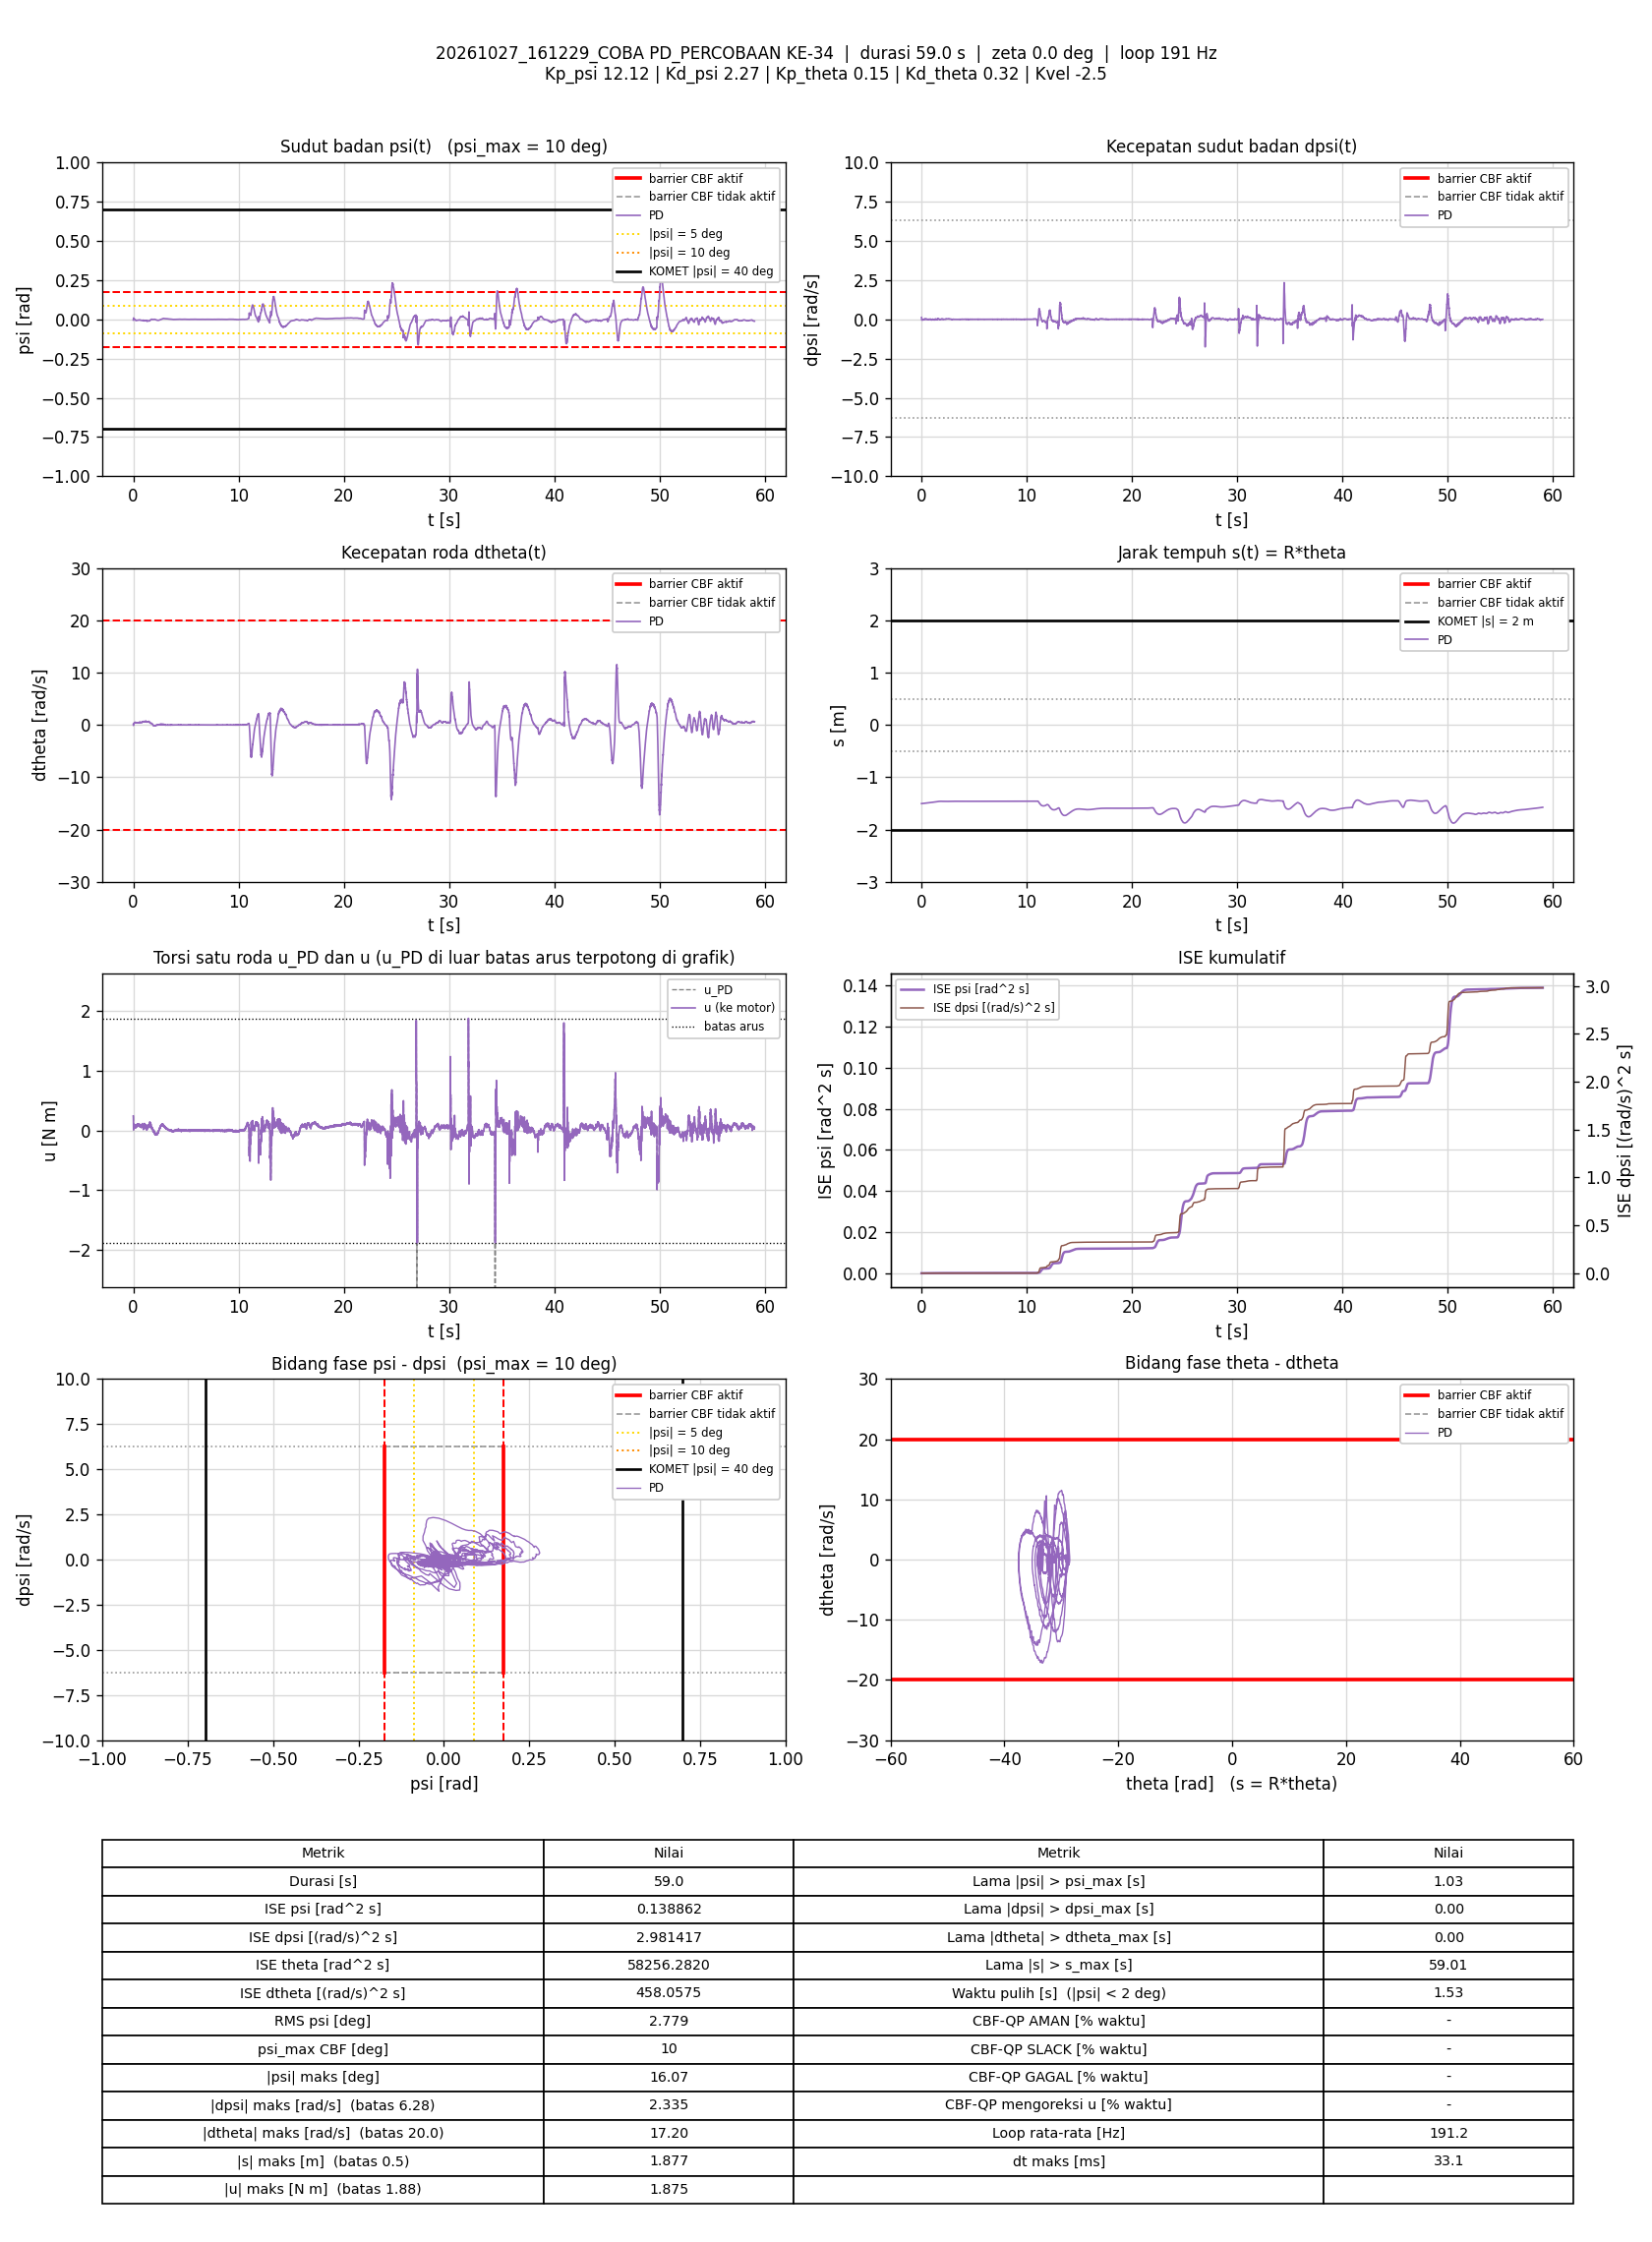

The file beside this chart, header and first rows:
t_s, theta_rad, dtheta_rad_s, psi_rad, dpsi_rad_s, error_theta, error_dtheta, error_psi, error_dpsi, u_PD_Nm, u_Nm, status_cbf, dorong_N, ISE_theta, ISE_dtheta, ISE_psi, ISE_dpsi, Kp_psi, Kd_psi, Kp_theta, Kd_theta, Kvel, Alpha_1, Alpha_2
0.006002, -30.07, 0.1044, -0.004798, 0.1183, 30.07, -0.1044, 0.004798, -0.1183, 0.2439, 0.2439, -, 0, 5.427, 6.538392e-05, 1.38168e-07, 8.4040566e-05, 12.12, 2.27, 0.15, 0.32, -2.5, 7.42, 8.45
0.01191, -30.08, 0.0209, -0.003349, 0.111, 30.08, -0.0209, 0.003349, -0.111, 0.2181, 0.2181, -, 0, 10.77, 6.7965806e-05, 2.0447434e-07, 0.0001569, 12.12, 2.27, 0.15, 0.32, -2.5, 7.42, 8.45
0.0169, -30.07, -0.0971, 0.003382, 0.03866, 30.07, 0.0971, -0.003382, -0.03866, 0.09768, 0.09768, -, 0, 15.28, 0.0001149, 2.6145599e-07, 0.0001643, 12.12, 2.27, 0.15, 0.32, -2.5, 7.42, 8.45
0.02204, -30.06, -0.07314, 0.007728, -0.01437, 30.06, 0.07314, -0.007728, 0.01437, 0.03765, 0.03765, -, 0, 19.93, 0.0001425, 5.6882659e-07, 0.0001654, 12.12, 2.27, 0.15, 0.32, -2.5, 7.42, 8.45
0.0269, -30.06, 0.01947, 0.008588, -0.04434, 30.06, -0.01947, -0.008588, 0.04434, 0.00965, 0.00965, -, 0, 24.32, 0.0001443, 9.2681588e-07, 0.0001749, 12.12, 2.27, 0.15, 0.32, -2.5, 7.42, 8.45
0.0319, -30.06, 0.1009, 0.007744, -0.04688, 30.06, -0.1009, -0.007744, 0.04688, 0.01974, 0.01974, -, 0, 28.84, 0.0001953, 1.2269839e-06, 0.0001859, 12.12, 2.27, 0.15, 0.32, -2.5, 7.42, 8.45
0.0369, -30.06, 0.1606, 0.005971, -0.03049, 30.06, -0.1606, -0.005971, 0.03049, 0.05455, 0.05455, -, 0, 33.35, 0.0003241, 1.4051031e-06, 0.0001906, 12.12, 2.27, 0.15, 0.32, -2.5, 7.42, 8.45
0.04279, -30.06, 0.2048, 0.004697, -0.0133, 30.06, -0.2048, -0.004697, 0.0133, 0.09227, 0.09227, -, 0, 38.68, 0.0005711, 1.5351079e-06, 0.0001916, 12.12, 2.27, 0.15, 0.32, -2.5, 7.42, 8.45
0.0479, -30.06, 0.2412, 0.00407, -0.01423, 30.06, -0.2412, -0.00407, 0.01423, 0.0942, 0.0942, -, 0, 43.29, 0.0008685, 1.6197543e-06, 0.0001927, 12.12, 2.27, 0.15, 0.32, -2.5, 7.42, 8.45
0.05298, -30.06, 0.2521, 0.004229, -0.01077, 30.06, -0.2521, -0.004229, 0.01077, 0.1075, 0.1075, -, 0, 47.89, 0.001192, 1.7107068e-06, 0.0001933, 12.12, 2.27, 0.15, 0.32, -2.5, 7.42, 8.45
0.05889, -30.05, 0.2572, 0.004575, -0.01743, 30.05, -0.2572, -0.004575, 0.01743, 0.09817, 0.09817, -, 0, 53.22, 0.001583, 1.83438e-06, 0.0001951, 12.12, 2.27, 0.15, 0.32, -2.5, 7.42, 8.45
0.0639, -30.05, 0.2726, 0.004887, -0.03182, 30.05, -0.2726, -0.004887, 0.03182, 0.07424, 0.07424, -, 0, 57.74, 0.001955, 1.9538887e-06, 0.0002001, 12.12, 2.27, 0.15, 0.32, -2.5, 7.42, 8.45
0.0689, -30.05, 0.2825, 0.005146, -0.03768, 30.05, -0.2825, -0.005146, 0.03768, 0.06723, 0.06723, -, 0, 62.26, 0.002354, 2.0863876e-06, 0.0002072, 12.12, 2.27, 0.15, 0.32, -2.5, 7.42, 8.45
0.0739, -30.05, 0.3216, 0.004786, -0.04195, 30.05, -0.3216, -0.004786, 0.04195, 0.0657, 0.0657, -, 0, 66.78, 0.002871, 2.2009476e-06, 0.000216, 12.12, 2.27, 0.15, 0.32, -2.5, 7.42, 8.45
0.0789, -30.04, 0.3551, 0.004304, -0.04315, 30.04, -0.3551, -0.004304, 0.04315, 0.06786, 0.06786, -, 0, 71.28, 0.003501, 2.2934865e-06, 0.0002253, 12.12, 2.27, 0.15, 0.32, -2.5, 7.42, 8.45
0.0839, -30.04, 0.359, 0.004105, -0.04781, 30.04, -0.359, -0.004105, 0.04781, 0.05612, 0.05612, -, 0, 75.8, 0.004145, 2.3777595e-06, 0.0002368, 12.12, 2.27, 0.15, 0.32, -2.5, 7.42, 8.45
0.08889, -30.04, 0.3871, 0.003851, -0.04568, 30.04, -0.3871, -0.003851, 0.04568, 0.06688, 0.06688, -, 0, 80.31, 0.004894, 2.4518546e-06, 0.0002472, 12.12, 2.27, 0.15, 0.32, -2.5, 7.42, 8.45
0.0939, -30.04, 0.39, 0.003341, -0.04448, 30.04, -0.39, -0.003341, 0.04448, 0.06433, 0.06433, -, 0, 84.82, 0.005655, 2.5076955e-06, 0.0002571, 12.12, 2.27, 0.15, 0.32, -2.5, 7.42, 8.45
0.0989, -30.04, 0.4227, 0.003113, -0.04754, 30.04, -0.4227, -0.003113, 0.04754, 0.06509, 0.06509, -, 0, 89.34, 0.00655, 2.5562221e-06, 0.0002684, 12.12, 2.27, 0.15, 0.32, -2.5, 7.42, 8.45
0.1039, -30.03, 0.4218, 0.002712, -0.04634, 30.03, -0.4218, -0.002712, 0.04634, 0.06266, 0.06266, -, 0, 93.85, 0.00744, 2.5930215e-06, 0.0002791, 12.12, 2.27, 0.15, 0.32, -2.5, 7.42, 8.45
0.1098, -30.03, 0.4301, 0.002184, -0.04408, 30.03, -0.4301, -0.002184, 0.04408, 0.06405, 0.06405, -, 0, 99.16, 0.00853, 2.6211153e-06, 0.0002906, 12.12, 2.27, 0.15, 0.32, -2.5, 7.42, 8.45
0.1159, -30.03, 0.4556, 0.001401, -0.04048, 30.03, -0.4556, -0.001401, 0.04048, 0.07087, 0.07087, -, 0, 104.7, 0.009799, 2.6331178e-06, 0.0003006, 12.12, 2.27, 0.15, 0.32, -2.5, 7.42, 8.45
0.1209, -30.03, 0.4337, 0.0006609, -0.03475, 30.03, -0.4337, -0.0006609, 0.03475, 0.06791, 0.06791, -, 0, 109.2, 0.01074, 2.6353061e-06, 0.0003067, 12.12, 2.27, 0.15, 0.32, -2.5, 7.42, 8.45
0.1259, -30.02, 0.4628, 5.5083929e-05, -0.03049, 30.02, -0.4628, -5.5083929e-05, 0.03049, 0.07955, 0.07955, -, 0, 113.7, 0.01181, 2.6353212e-06, 0.0003113, 12.12, 2.27, 0.15, 0.32, -2.5, 7.42, 8.45
0.1309, -30.02, 0.4656, -0.0005926, -0.02529, 30.02, -0.4656, 0.0005926, 0.02529, 0.0844, 0.0844, -, 0, 118.2, 0.01289, 2.6370756e-06, 0.0003145, 12.12, 2.27, 0.15, 0.32, -2.5, 7.42, 8.45
0.1359, -30.02, 0.4519, -0.0008913, -0.02143, 30.02, -0.4519, 0.0008913, 0.02143, 0.08515, 0.08515, -, 0, 122.7, 0.01391, 2.6410513e-06, 0.0003168, 12.12, 2.27, 0.15, 0.32, -2.5, 7.42, 8.45
0.141, -30.02, 0.4531, -0.0009613, -0.0213, 30.02, -0.4531, 0.0009613, 0.0213, 0.085, 0.085, -, 0, 127.3, 0.01496, 2.6457374e-06, 0.0003191, 12.12, 2.27, 0.15, 0.32, -2.5, 7.42, 8.45
0.146, -30.02, 0.4475, -0.000867, -0.02689, 30.02, -0.4475, 0.000867, 0.02689, 0.07164, 0.07164, -, 0, 131.8, 0.01596, 2.6495176e-06, 0.0003227, 12.12, 2.27, 0.15, 0.32, -2.5, 7.42, 8.45
0.1509, -30.01, 0.4623, -0.0008197, -0.03129, 30.01, -0.4623, 0.0008197, 0.03129, 0.06698, 0.06698, -, 0, 136.2, 0.01702, 2.6528297e-06, 0.0003275, 12.12, 2.27, 0.15, 0.32, -2.5, 7.42, 8.45
0.1559, -30.01, 0.4585, -0.001118, -0.03369, 30.01, -0.4585, 0.001118, 0.03369, 0.05669, 0.05669, -, 0, 140.7, 0.01806, 2.6590335e-06, 0.0003332, 12.12, 2.27, 0.15, 0.32, -2.5, 7.42, 8.45
0.1609, -30.01, 0.4708, -0.001608, -0.03102, 30.01, -0.4708, 0.001608, 0.03102, 0.06075, 0.06075, -, 0, 145.2, 0.01917, 2.6719667e-06, 0.000338, 12.12, 2.27, 0.15, 0.32, -2.5, 7.42, 8.45
0.166, -30.01, 0.4764, -0.002455, -0.02476, 30.01, -0.4764, 0.002455, 0.02476, 0.0665, 0.0665, -, 0, 149.8, 0.02033, 2.702723e-06, 0.0003411, 12.12, 2.27, 0.15, 0.32, -2.5, 7.42, 8.45
0.1709, -30.01, 0.4916, -0.002923, -0.01876, 30.01, -0.4916, 0.002923, 0.01876, 0.07929, 0.07929, -, 0, 154.2, 0.0215, 2.7443959e-06, 0.0003428, 12.12, 2.27, 0.15, 0.32, -2.5, 7.42, 8.45
0.1758, -30, 0.4986, -0.003203, -0.01304, 30, -0.4986, 0.003203, 0.01304, 0.09115, 0.09115, -, 0, 158.6, 0.02273, 2.7950027e-06, 0.0003437, 12.12, 2.27, 0.15, 0.32, -2.5, 7.42, 8.45
0.1809, -30, 0.4715, -0.003187, -0.01583, 30, -0.4715, 0.003187, 0.01583, 0.0763, 0.0763, -, 0, 163.2, 0.02386, 2.8467065e-06, 0.0003449, 12.12, 2.27, 0.15, 0.32, -2.5, 7.42, 8.45
0.1859, -30, 0.4528, -0.003001, -0.02316, 30, -0.4528, 0.003001, 0.02316, 0.05594, 0.05594, -, 0, 167.7, 0.02489, 2.8917559e-06, 0.0003476, 12.12, 2.27, 0.15, 0.32, -2.5, 7.42, 8.45
0.1909, -30, 0.4615, -0.003175, -0.02663, 30, -0.4615, 0.003175, 0.02663, 0.04875, 0.04875, -, 0, 172.2, 0.02595, 2.9422367e-06, 0.0003512, 12.12, 2.27, 0.15, 0.32, -2.5, 7.42, 8.45
0.1959, -29.99, 0.4685, -0.003793, -0.02156, 29.99, -0.4685, 0.003793, 0.02156, 0.05499, 0.05499, -, 0, 176.7, 0.02705, 3.0140923e-06, 0.0003535, 12.12, 2.27, 0.15, 0.32, -2.5, 7.42, 8.45
0.2008, -29.99, 0.4857, -0.004588, -0.01383, 29.99, -0.4857, 0.004588, 0.01383, 0.06841, 0.06841, -, 0, 181.1, 0.0282, 3.1170923e-06, 0.0003544, 12.12, 2.27, 0.15, 0.32, -2.5, 7.42, 8.45
0.2059, -29.99, 0.4852, -0.005079, -0.004908, 29.99, -0.4852, 0.005079, 0.004908, 0.08256, 0.08256, -, 0, 185.7, 0.02941, 3.2487896e-06, 0.0003546, 12.12, 2.27, 0.15, 0.32, -2.5, 7.42, 8.45
0.2109, -29.99, 0.4517, -0.005178, -0.004109, 29.99, -0.4517, 0.005178, 0.004109, 0.07246, 0.07246, -, 0, 190.2, 0.03043, 3.3828351e-06, 0.0003546, 12.12, 2.27, 0.15, 0.32, -2.5, 7.42, 8.45
0.2178, -29.99, 0.4527, -0.004933, -0.007839, 29.99, -0.4527, 0.004933, 0.007839, 0.06728, 0.06728, -, 0, 196.4, 0.03184, 3.5509439e-06, 0.0003551, 12.12, 2.27, 0.15, 0.32, -2.5, 7.42, 8.45
0.2229, -29.98, 0.4198, -0.004849, -0.01463, 29.98, -0.4198, 0.004849, 0.01463, 0.04235, 0.04235, -, 0, 201, 0.03274, 3.6708182e-06, 0.0003562, 12.12, 2.27, 0.15, 0.32, -2.5, 7.42, 8.45
0.2279, -29.98, 0.4668, -0.004941, -0.01623, 29.98, -0.4668, 0.004941, 0.01623, 0.05265, 0.05265, -, 0, 205.5, 0.03383, 3.792878e-06, 0.0003575, 12.12, 2.27, 0.15, 0.32, -2.5, 7.42, 8.45
0.2331, -29.98, 0.4661, -0.005686, -0.01237, 29.98, -0.4661, 0.005686, 0.01237, 0.05216, 0.05216, -, 0, 210.2, 0.03495, 3.9602789e-06, 0.0003583, 12.12, 2.27, 0.15, 0.32, -2.5, 7.42, 8.45
0.2388, -29.98, 0.4625, -0.006299, -0.005175, 29.98, -0.4625, 0.006299, 0.005175, 0.0599, 0.0599, -, 0, 215.3, 0.03618, 4.1869852e-06, 0.0003584, 12.12, 2.27, 0.15, 0.32, -2.5, 7.42, 8.45
0.2448, -29.98, 0.4458, -0.006898, 0.007216, 29.98, -0.4458, 0.006898, -0.007216, 0.07544, 0.07544, -, 0, 220.7, 0.03737, 4.4724474e-06, 0.0003587, 12.12, 2.27, 0.15, 0.32, -2.5, 7.42, 8.45
0.25, -29.97, 0.4679, -0.007021, 0.01254, 29.97, -0.4679, 0.007021, -0.01254, 0.09312, 0.09312, -, 0, 225.3, 0.0385, 4.7267274e-06, 0.0003595, 12.12, 2.27, 0.15, 0.32, -2.5, 7.42, 8.45
0.2549, -29.97, 0.4358, -0.006822, 0.01175, 29.97, -0.4358, 0.006822, -0.01175, 0.08345, 0.08345, -, 0, 229.8, 0.03944, 4.9574721e-06, 0.0003602, 12.12, 2.27, 0.15, 0.32, -2.5, 7.42, 8.45
0.2598, -29.97, 0.4462, -0.006499, 0.006683, 29.97, -0.4462, 0.006499, -0.006683, 0.07919, 0.07919, -, 0, 234.2, 0.04041, 5.1637772e-06, 0.0003604, 12.12, 2.27, 0.15, 0.32, -2.5, 7.42, 8.45
0.2649, -29.97, 0.4358, -0.006341, 0.005217, 29.97, -0.4358, 0.006341, -0.005217, 0.07444, 0.07444, -, 0, 238.7, 0.04138, 5.3689738e-06, 0.0003606, 12.12, 2.27, 0.15, 0.32, -2.5, 7.42, 8.45
0.27, -29.96, 0.4268, -0.006387, 2.1150459e-05, 29.96, -0.4268, 0.006387, -2.1150459e-05, 0.05922, 0.05922, -, 0, 243.3, 0.04231, 5.5778222e-06, 0.0003606, 12.12, 2.27, 0.15, 0.32, -2.5, 7.42, 8.45
0.2749, -29.96, 0.4423, -0.006543, 0.007082, 29.96, -0.4423, 0.006543, -0.007082, 0.07831, 0.07831, -, 0, 247.7, 0.04327, 5.7875073e-06, 0.0003608, 12.12, 2.27, 0.15, 0.32, -2.5, 7.42, 8.45
0.2799, -29.96, 0.4459, -0.007219, 0.01161, 29.96, -0.4459, 0.007219, -0.01161, 0.08154, 0.08154, -, 0, 252.2, 0.04427, 6.0483082e-06, 0.0003615, 12.12, 2.27, 0.15, 0.32, -2.5, 7.42, 8.45
0.2849, -29.96, 0.4289, -0.007412, 0.02014, 29.96, -0.4289, 0.007412, -0.02014, 0.09313, 0.09313, -, 0, 256.7, 0.04518, 6.3220172e-06, 0.0003635, 12.12, 2.27, 0.15, 0.32, -2.5, 7.42, 8.45
0.29, -29.96, 0.4093, -0.007474, 0.02454, 29.96, -0.4093, 0.007474, -0.02454, 0.09608, 0.09608, -, 0, 261.3, 0.04604, 6.6074216e-06, 0.0003666, 12.12, 2.27, 0.15, 0.32, -2.5, 7.42, 8.45
0.2949, -29.96, 0.4029, -0.007136, 0.02387, 29.96, -0.4029, 0.007136, -0.02387, 0.0966, 0.0966, -, 0, 265.7, 0.04684, 6.8584486e-06, 0.0003694, 12.12, 2.27, 0.15, 0.32, -2.5, 7.42, 8.45
0.2999, -29.95, 0.4015, -0.00672, 0.02054, 29.95, -0.4015, 0.00672, -0.02054, 0.09366, 0.09366, -, 0, 270.2, 0.04764, 7.0825059e-06, 0.0003715, 12.12, 2.27, 0.15, 0.32, -2.5, 7.42, 8.45
0.3049, -29.95, 0.3952, -0.006357, 0.01308, 29.95, -0.3952, 0.006357, -0.01308, 0.07908, 0.07908, -, 0, 274.6, 0.04842, 7.28451e-06, 0.0003724, 12.12, 2.27, 0.15, 0.32, -2.5, 7.42, 8.45
0.3099, -29.95, 0.4012, -0.006067, 0.007349, 29.95, -0.4012, 0.006067, -0.007349, 0.07154, 0.07154, -, 0, 279.1, 0.04923, 7.468777e-06, 0.0003726, 12.12, 2.27, 0.15, 0.32, -2.5, 7.42, 8.45
... 11,222 more rows
